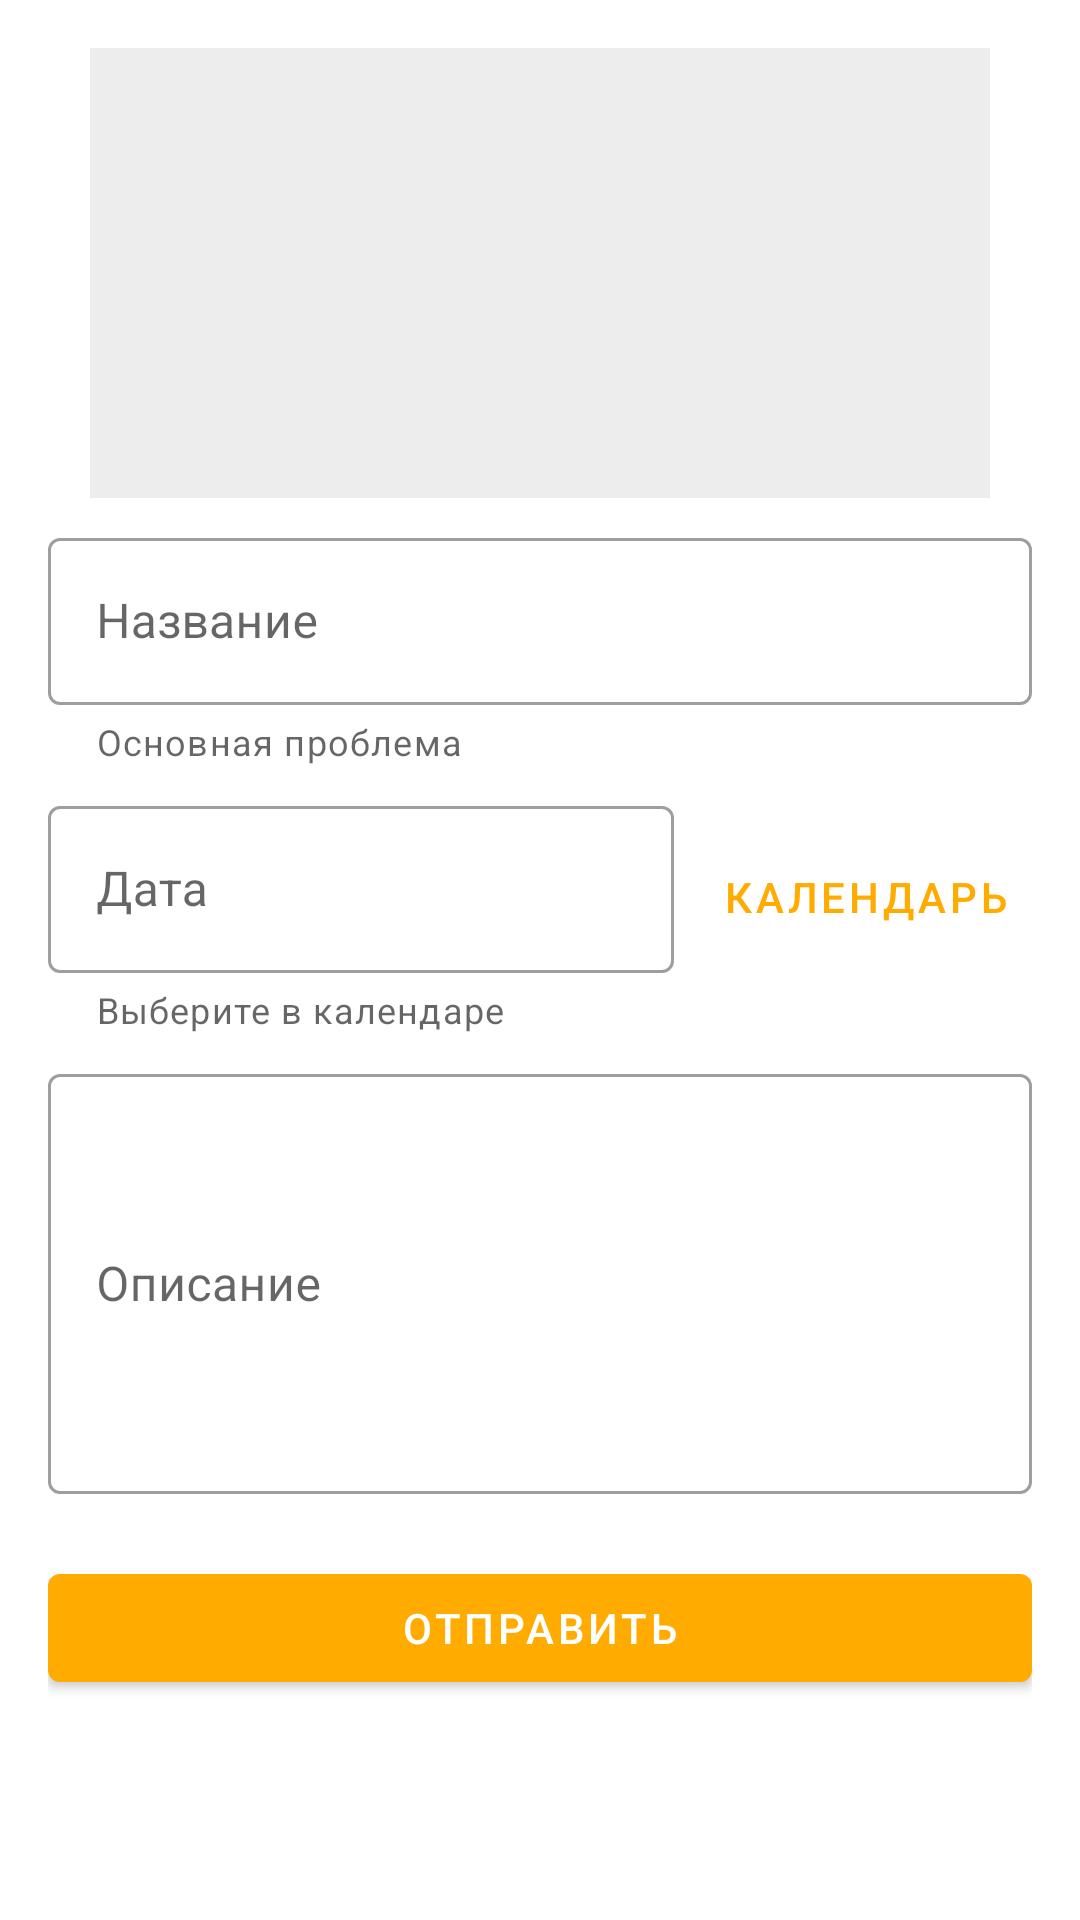

This screen was rendered from an Android layout file. Write that file and the resources it references.
<!-- AndroidManifest.xml: application theme AppTheme -->
<!-- res/layout/add_message_fragment.xml -->
<?xml version="1.0" encoding="utf-8"?>
<ScrollView xmlns:android="http://schemas.android.com/apk/res/android"
    xmlns:app="http://schemas.android.com/apk/res-auto"
    xmlns:tools="http://schemas.android.com/tools"
    android:layout_width="match_parent"
    android:layout_height="match_parent">

    <androidx.constraintlayout.widget.ConstraintLayout
        android:layout_width="match_parent"
        android:layout_height="wrap_content"
        android:padding="16dp">

        <ImageView
            android:id="@+id/photo_image"
            android:layout_width="0dp"
            android:layout_height="150dp"
            android:background="@color/grey"
            app:layout_constraintDimensionRatio="w,2:1"
            app:layout_constraintEnd_toEndOf="parent"
            app:layout_constraintStart_toStartOf="parent"
            app:layout_constraintTop_toTopOf="parent"
            app:srcCompat="@drawable/ic_camera" />

        <com.google.android.material.textfield.TextInputLayout
            android:id="@+id/title_input_layout"
            style="@style/Widget.MaterialComponents.TextInputLayout.OutlinedBox"
            android:layout_width="0dp"
            android:layout_height="wrap_content"
            android:layout_marginTop="8dp"
            app:endIconMode="clear_text"
            app:helperText="@string/main_problem"
            app:layout_constraintEnd_toEndOf="parent"
            app:layout_constraintStart_toStartOf="parent"
            app:layout_constraintTop_toBottomOf="@+id/photo_image">

            <com.google.android.material.textfield.TextInputEditText
                android:id="@+id/title_edit_text"
                android:layout_width="match_parent"
                android:layout_height="wrap_content"
                android:hint="@string/title"
                android:maxLines="1" />

        </com.google.android.material.textfield.TextInputLayout>

        <com.google.android.material.textfield.TextInputLayout
            android:id="@+id/date_text_input_layout"
            style="@style/Widget.MaterialComponents.TextInputLayout.OutlinedBox"
            android:layout_width="0dp"
            android:layout_height="wrap_content"
            android:layout_marginTop="8dp"
            android:layout_marginEnd="8dp"
            app:endIconCheckable="true"
            app:helperText="@string/select_in_calendar"
            app:layout_constraintEnd_toStartOf="@+id/date_button"
            app:layout_constraintStart_toStartOf="parent"
            app:layout_constraintTop_toBottomOf="@+id/title_input_layout">

            <com.google.android.material.textfield.TextInputEditText
                android:id="@+id/date_edit_text"
                android:layout_width="match_parent"
                android:layout_height="wrap_content"
                android:enabled="false"
                android:hint="@string/date"
                android:inputType="date" />
        </com.google.android.material.textfield.TextInputLayout>

        <com.google.android.material.button.MaterialButton
            android:id="@+id/date_button"
            style="@style/Widget.MaterialComponents.Button.TextButton"
            android:layout_width="wrap_content"
            android:layout_height="0dp"
            android:layout_marginBottom="10dp"
            android:clickable="true"
            android:focusable="true"
            android:text="@string/calendar"
            app:icon="@drawable/ic_date"
            app:layout_constraintBottom_toBottomOf="@+id/date_text_input_layout"
            app:layout_constraintEnd_toEndOf="parent"
            app:layout_constraintTop_toTopOf="@+id/date_text_input_layout" />

        <com.google.android.material.textfield.TextInputLayout
            android:id="@+id/textInputLayout2"
            style="@style/Widget.MaterialComponents.TextInputLayout.OutlinedBox"
            android:layout_width="0dp"
            android:layout_height="150dp"
            android:layout_marginTop="8dp"
            app:endIconMode="clear_text"
            app:layout_constraintEnd_toEndOf="parent"
            app:layout_constraintStart_toStartOf="parent"
            app:layout_constraintTop_toBottomOf="@+id/date_text_input_layout">

            <com.google.android.material.textfield.TextInputEditText
                android:id="@+id/description_edit_text"
                android:layout_width="match_parent"
                android:layout_height="140dp"
                android:hint="@string/description" />
        </com.google.android.material.textfield.TextInputLayout>

        <com.google.android.material.button.MaterialButton
            android:id="@+id/submit_button"
            android:layout_width="match_parent"
            android:layout_height="0dp"
            android:layout_marginTop="16dp"
            android:clickable="true"
            android:focusable="true"
            android:text="@string/submit"
            app:layout_constraintEnd_toEndOf="@+id/textInputLayout2"
            app:layout_constraintStart_toStartOf="@+id/textInputLayout2"
            app:layout_constraintTop_toBottomOf="@+id/textInputLayout2" />

        <ProgressBar
            android:id="@+id/add_request_progress"
            style="?android:attr/progressBarStyle"
            android:visibility="invisible"
            android:layout_width="wrap_content"
            android:layout_height="wrap_content"
            app:layout_constraintBottom_toBottomOf="parent"
            app:layout_constraintEnd_toEndOf="parent"
            app:layout_constraintStart_toStartOf="parent"
            app:layout_constraintTop_toTopOf="parent" />


    </androidx.constraintlayout.widget.ConstraintLayout>
</ScrollView>
<!-- resources referenced by this layout -->
<resources>
  <color name="grey">#EDEDED</color>
  <string name="calendar">Календарь</string>
  <string name="date">Дата</string>
  <string name="description">Описание</string>
  <string name="main_problem">Основная проблема</string>
  <string name="select_in_calendar">Выберите в календаре</string>
  <string name="submit">Отправить</string>
  <string name="title">Название</string>
  <style name="AppTheme" parent="Theme.MaterialComponents.Light.DarkActionBar">
          
          <item name="colorPrimary">@color/colorPrimary</item>
          <item name="colorPrimaryDark">@color/colorPrimaryDark</item>
          <item name="colorAccent">@color/colorAccent</item>
      </style>
  <color name="colorPrimary">#FFAB00</color>
  <color name="colorPrimaryDark">#FF6D00</color>
  <color name="colorAccent">#03DAC5</color>
</resources>
